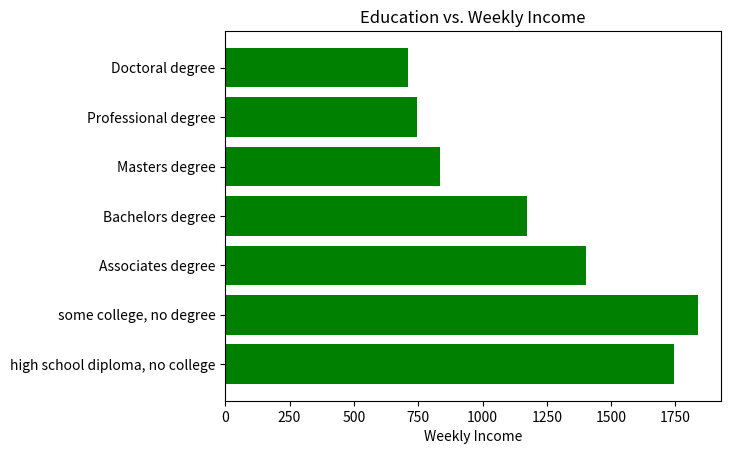

The matplotlib source for this figure:
#!/usr/bin/env python

import matplotlib.pyplot as plt
import numpy as np

#Comparing the weekly earnings of people based on education recieved

fig, ax = plt.subplots() # DB: Need to define ax 

#Weekly Income based on education for people age 25 and older
Education = ('Doctoral degree', 'Professional degree', 'Masters degree', 'Bachelors degree', 'Associates degree', 'some college, no degree', 'high school diploma, no college')
y_pos = np.arange(len(Education))
# Income = (plt.xticks([712, 744, 836, 1173, 1401, 1836, 1743]))
Income = ([712, 744, 836, 1173, 1401, 1836, 1743])	# DB: Just values here

ax.barh(y_pos, Income, align='center', color='green')

#Setting labels for axes
ax.set_yticks(y_pos)
ax.set_yticklabels(Education)	# DB: No quotes here.
ax.invert_yaxis()  # labels read top-to-bottom
ax.set_xlabel('Weekly Income')
ax.set_title('Education vs. Weekly Income')

plt.show()

# DB: Good example!